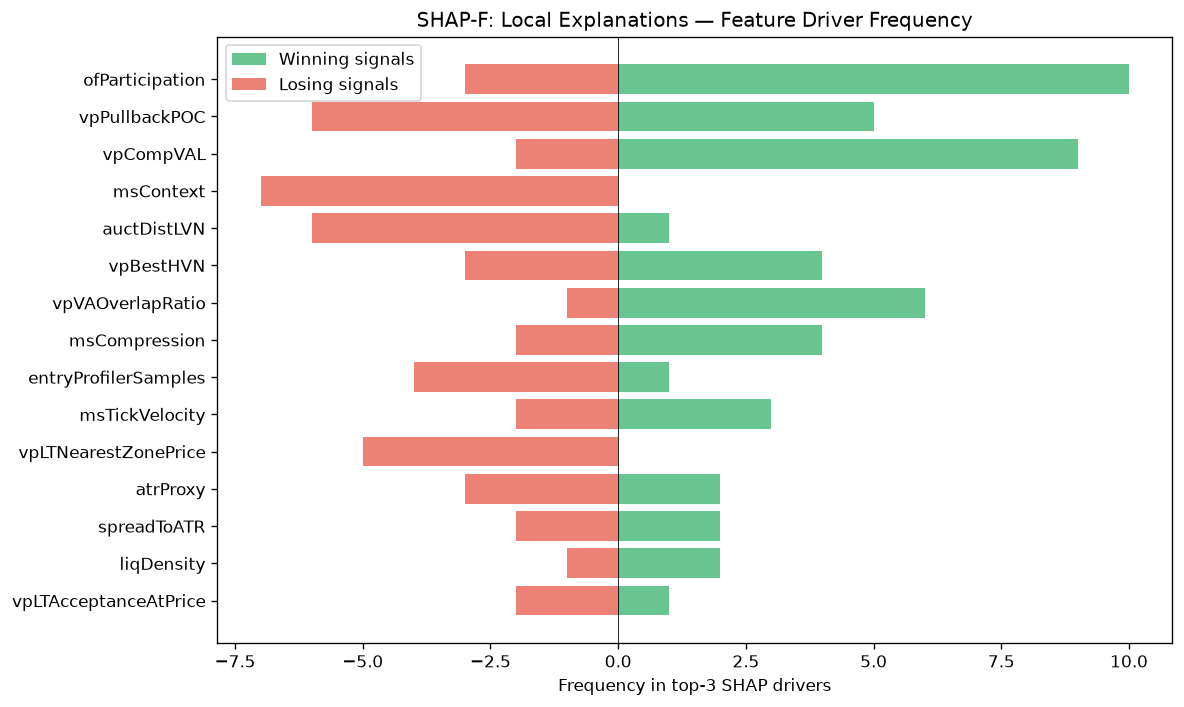

Data behind this chart, as committed beside it:
feature, win_top3_freq, lose_top3_freq, total_top3_freq, win_bias
ofParticipation, 10, 3, 13, 0.7692
vpPullbackPOC, 5, 6, 11, 0.4545
vpCompVAL, 9, 2, 11, 0.8182
msContext, 0, 7, 7, 0.0
auctDistLVN, 1, 6, 7, 0.1429
vpBestHVN, 4, 3, 7, 0.5714
vpVAOverlapRatio, 6, 1, 7, 0.8571
msCompression, 4, 2, 6, 0.6667
entryProfilerSamples, 1, 4, 5, 0.2
msTickVelocity, 3, 2, 5, 0.6
vpLTNearestZonePrice, 0, 5, 5, 0.0
atrProxy, 2, 3, 5, 0.4
spreadToATR, 2, 2, 4, 0.5
liqDensity, 2, 1, 3, 0.6667
vpLTAcceptanceAtPrice, 1, 2, 3, 0.3333
ofAbsorption, 0, 3, 3, 0.0
vpLTMajorHVNStrength, 1, 1, 2, 0.5
avgSpread, 0, 2, 2, 0.0
smFVG, 2, 0, 2, 1
entryVpDistLVN, 1, 1, 2, 0.5
entryVpMigrationConf, 1, 1, 2, 0.5
entryVpThinnessRatio, 0, 1, 1, 0.0
auctReversalRisk, 1, 0, 1, 1
liqStopCluster, 0, 1, 1, 0.0
msTickImbalance, 0, 1, 1, 0.0
liqContext, 1, 0, 1, 1
vpBestHVNScore, 1, 0, 1, 1
vpDailyPOC, 1, 0, 1, 1
auctTargetPrice, 1, 0, 1, 1
